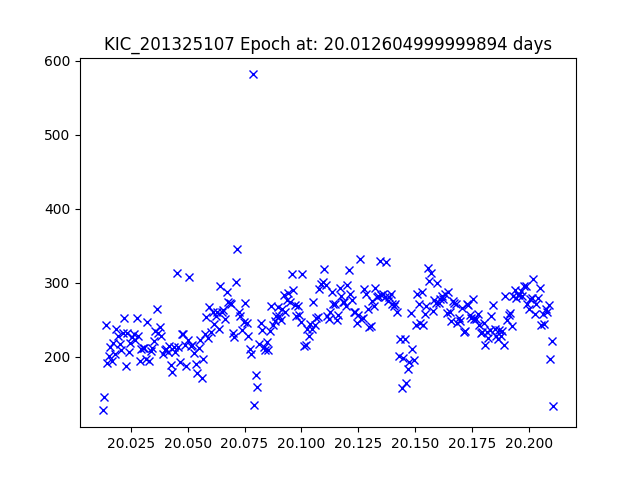

The data file committed next to this chart (first rows):
JDtimes, observed fluxes, observed uncertainties
20.01, 127.2, 19.83
20.01, 145.6, 19.68
20.01, 242.1, 19.13
20.01, 191.7, 19.38
20.02, 201.3, 19.33
20.02, 212.5, 19.27
20.02, 193.5, 19.37
20.02, 218.6, 19.24
20.02, 203.4, 19.32
20.02, 237.8, 19.15
20.02, 228.3, 19.19
20.02, 217.4, 19.25
20.02, 208.3, 19.29
20.02, 232.3, 19.17
20.02, 252.8, 19.08
20.02, 187.2, 19.41
20.02, 231.8, 19.18
20.02, 206.2, 19.3
20.02, 217.9, 19.24
20.03, 226.3, 19.2
20.03, 230.8, 19.18
20.03, 222.1, 19.22
20.03, 251.8, 19.09
20.03, 228.2, 19.19
20.03, 194.6, 19.37
20.03, 211, 19.28
20.03, 211.4, 19.28
20.03, 212, 19.27
20.03, 197.1, 19.35
20.03, 246.4, 19.11
20.03, 193.7, 19.37
20.03, 207.9, 19.29
20.03, 211.1, 19.28
20.04, 221.8, 19.22
20.04, 234.3, 19.16
20.04, 264.5, 19.03
20.04, 231.5, 19.18
20.04, 239.5, 19.14
20.04, 227.3, 19.2
20.04, 203.6, 19.32
20.04, 208.8, 19.29
20.04, 210.3, 19.28
20.04, 206.6, 19.3
20.04, 214.2, 19.26
20.04, 188.6, 19.4
20.04, 178.8, 19.46
20.04, 213.7, 19.26
20.04, 206.4, 19.3
20.05, 313.5, 18.85
20.05, 213, 19.27
20.05, 193.3, 19.37
20.05, 230.2, 19.18
20.05, 231, 19.18
20.05, 215.9, 19.25
20.05, 186.9, 19.41
20.05, 222.3, 19.22
20.05, 307.3, 18.87
20.05, 214.3, 19.26
20.05, 215.8, 19.25
20.05, 204.3, 19.31
... 232 more rows
